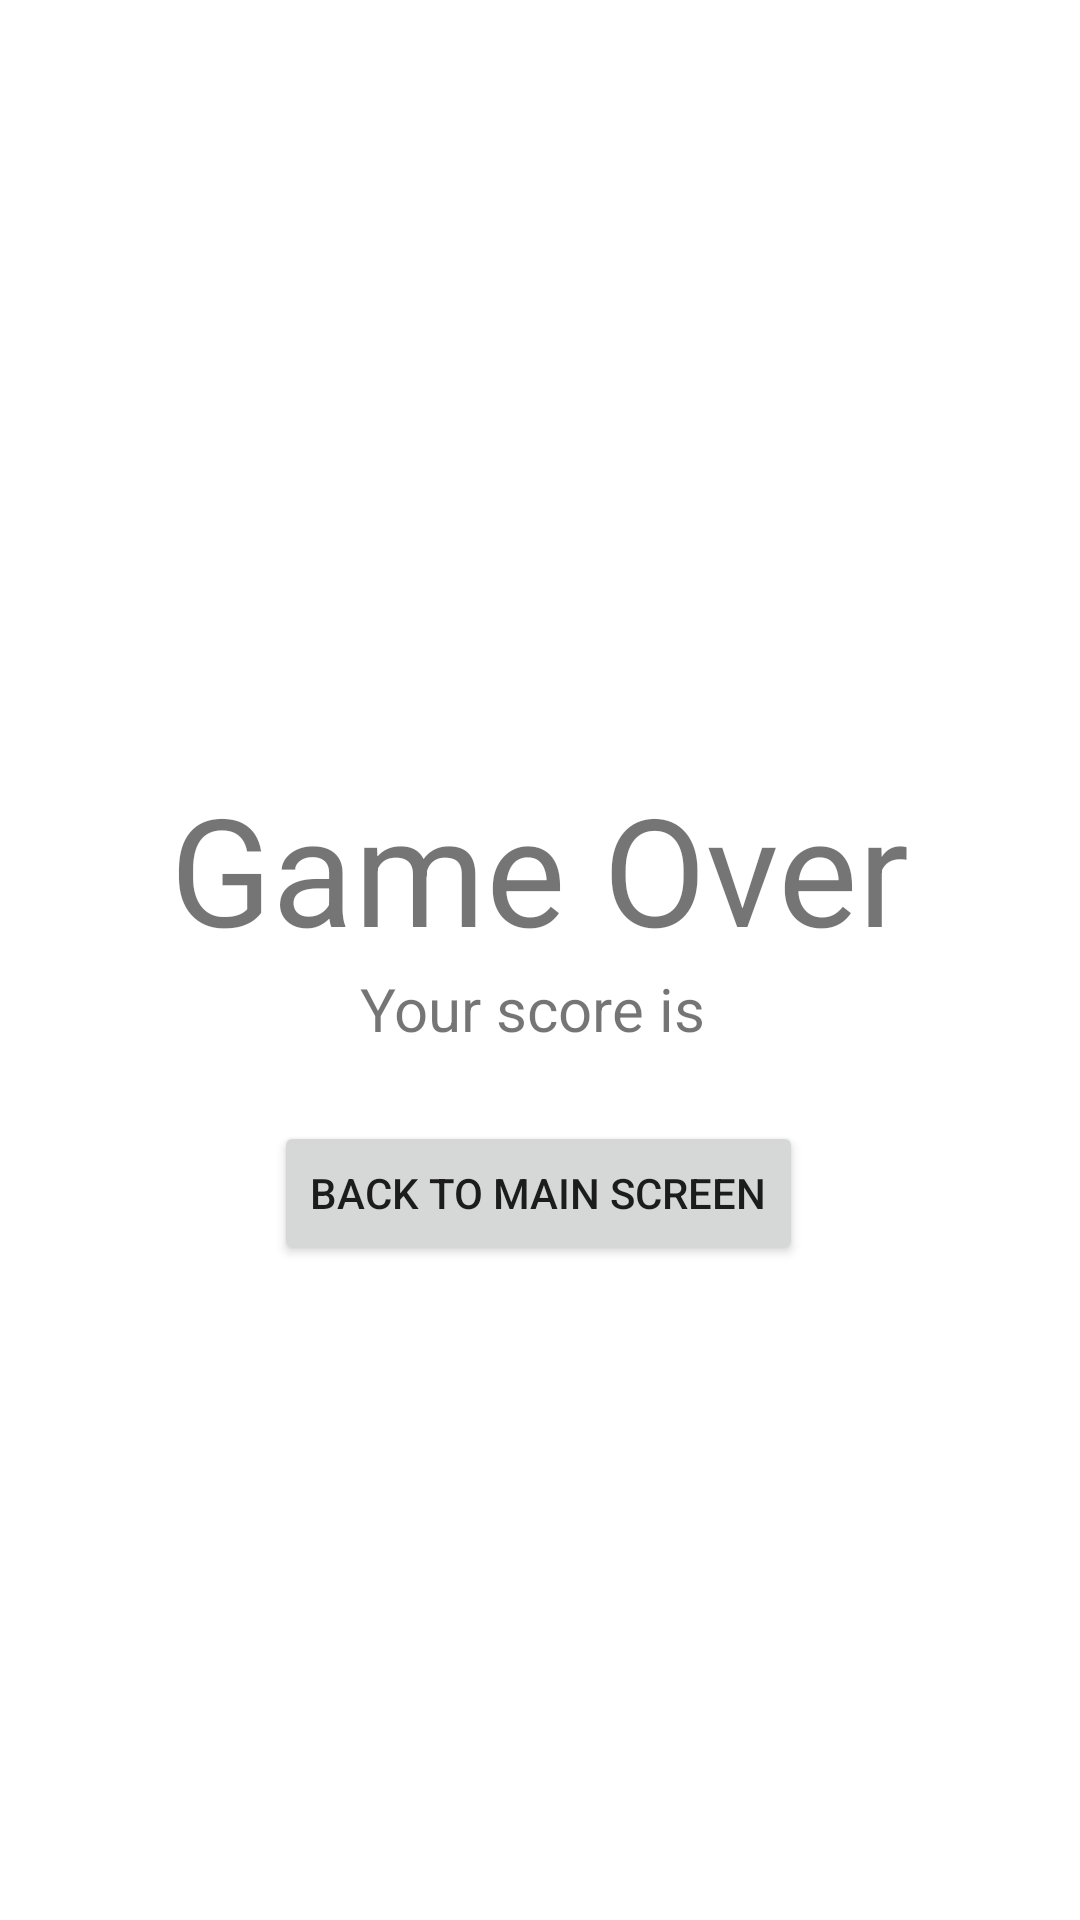

This screen was rendered from an Android layout file. Write that file and the resources it references.
<!-- AndroidManifest.xml: application theme Theme.Adv160421017Week2 -->
<!-- res/layout/fragment_result.xml -->
<?xml version="1.0" encoding="utf-8"?>
<FrameLayout xmlns:android="http://schemas.android.com/apk/res/android"
    xmlns:app="http://schemas.android.com/apk/res-auto"
    xmlns:tools="http://schemas.android.com/tools"
    android:layout_width="match_parent"
    android:layout_height="match_parent"
    tools:context=".ResultFragment">

    

    <androidx.constraintlayout.widget.ConstraintLayout
        android:layout_width="match_parent"
        android:layout_height="match_parent">

        <TextView
            android:id="@+id/textView2"
            android:layout_width="wrap_content"
            android:layout_height="wrap_content"
            android:layout_marginTop="256dp"
            android:text="Game Over"
            android:textSize="50sp"
            app:layout_constraintEnd_toEndOf="parent"
            app:layout_constraintStart_toStartOf="parent"
            app:layout_constraintTop_toTopOf="parent" />

        <TextView
            android:id="@+id/txtScore"
            android:layout_width="wrap_content"
            android:layout_height="wrap_content"
            android:text="Your score is "
            android:textSize="20sp"
            app:layout_constraintEnd_toEndOf="parent"
            app:layout_constraintStart_toStartOf="parent"
            app:layout_constraintTop_toBottomOf="@+id/textView2" />

        <Button
            android:id="@+id/btnBackMenu"
            android:layout_width="wrap_content"
            android:layout_height="wrap_content"
            android:layout_marginTop="24dp"
            android:text="Back to main screen"
            app:icon="@drawable/baseline_arrow_back_24"
            app:layout_constraintEnd_toEndOf="parent"
            app:layout_constraintHorizontal_bias="0.498"
            app:layout_constraintStart_toStartOf="parent"
            app:layout_constraintTop_toBottomOf="@+id/txtScore" />
    </androidx.constraintlayout.widget.ConstraintLayout>

</FrameLayout>
<!-- resources referenced by this layout -->
<resources>
  <style name="Theme.Adv160421017Week2" parent="Theme.MaterialComponents.DayNight.DarkActionBar">
          
          <item name="colorPrimary">@color/purple_500</item>
          <item name="colorPrimaryVariant">@color/purple_700</item>
          <item name="colorOnPrimary">@color/white</item>
          
          <item name="colorSecondary">@color/teal_200</item>
          <item name="colorSecondaryVariant">@color/teal_700</item>
          <item name="colorOnSecondary">@color/black</item>
          
          <item name="android:statusBarColor">?attr/colorPrimaryVariant</item>
          
      </style>
  <!-- not gathered from this repository: default colours our renderer supplied (Android Studio template values) -->
  <color name="purple_500">#FF6200EE</color>
  <color name="purple_700">#FF3700B3</color>
  <color name="teal_200">#FF03DAC5</color>
  <color name="teal_700">#FF018786</color>
  <color name="black">#FF000000</color>
  <color name="white">#FFFFFFFF</color>
</resources>
